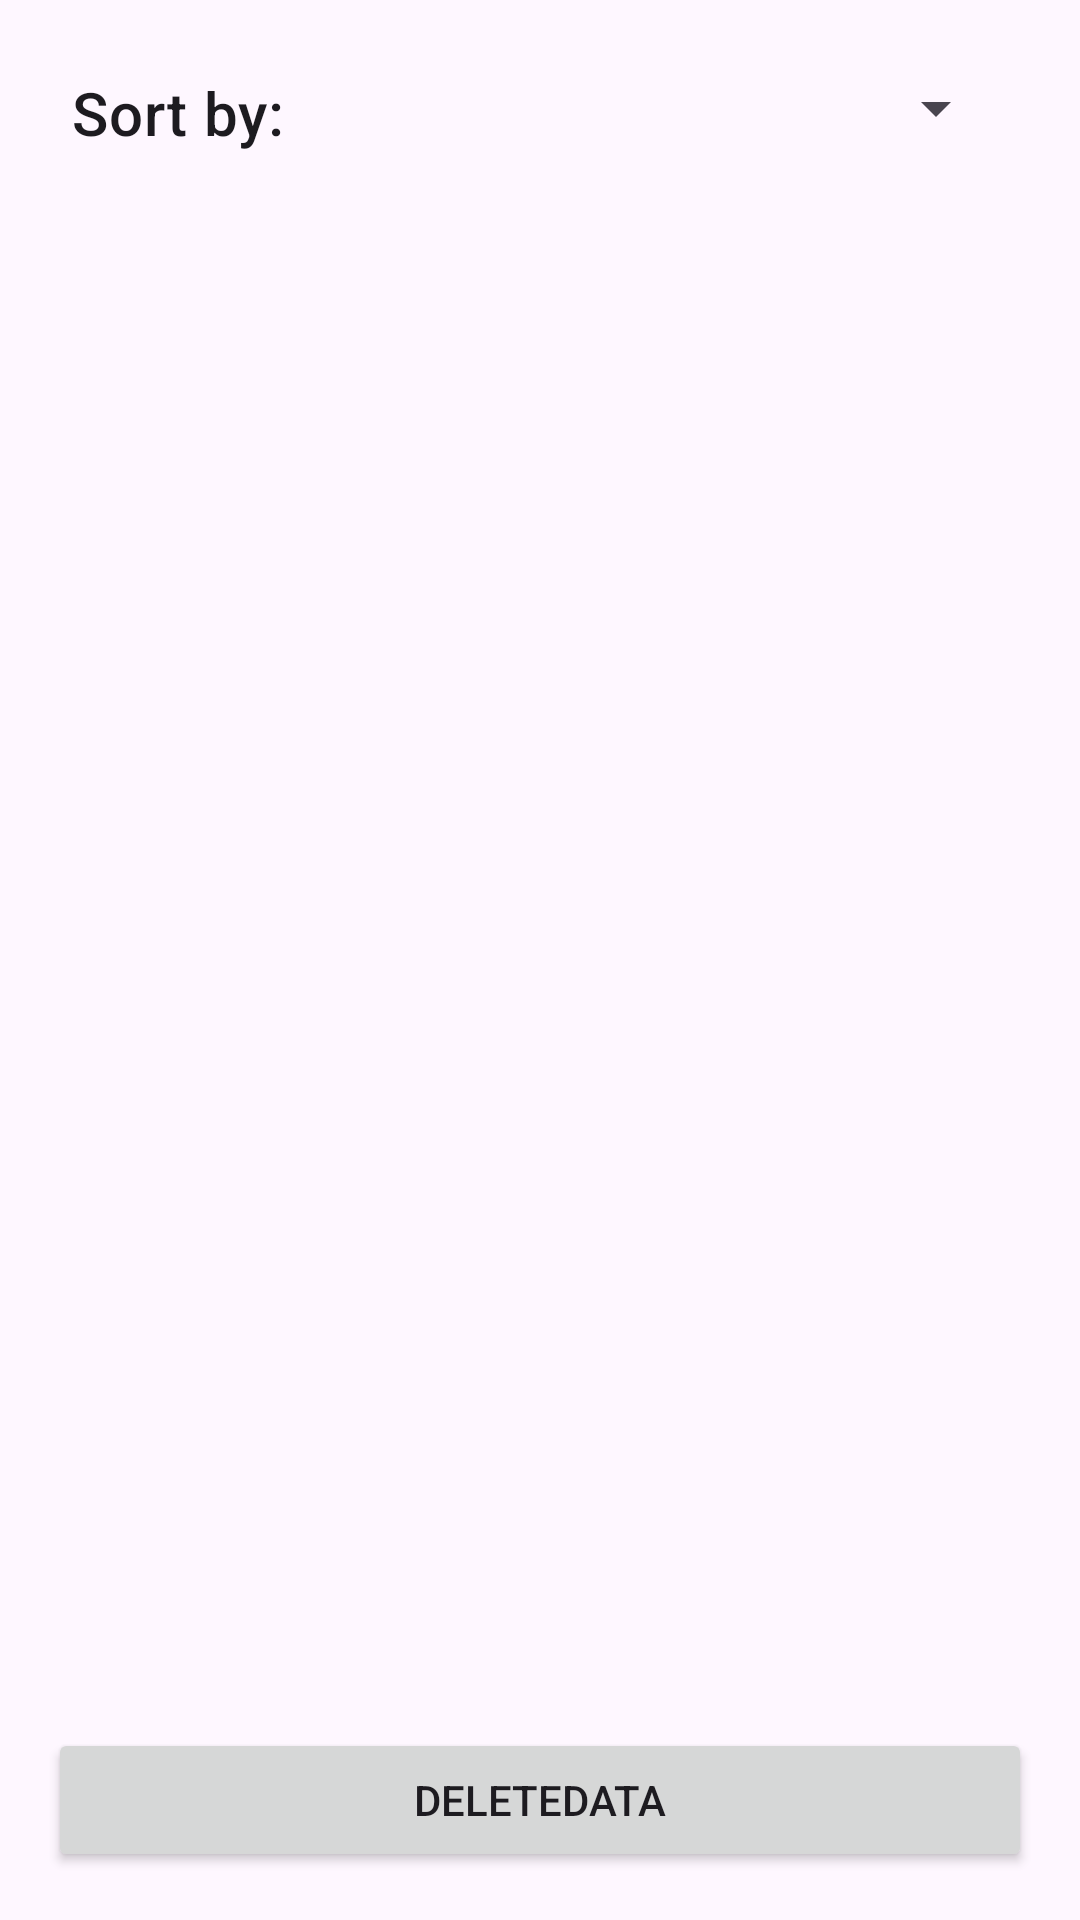

Produce the Android XML layout that renders to this screen, including the resource entries it uses.
<!-- AndroidManifest.xml: application theme Theme.Taxi3 -->
<!-- res/layout/activity_delete_data.xml -->
<LinearLayout xmlns:android="http://schemas.android.com/apk/res/android"
    xmlns:tools="http://schemas.android.com/tools"
    android:layout_width="match_parent"
    android:layout_height="match_parent"
    android:orientation="vertical"
    android:padding="16dp"
    tools:context=".DeleteData">

    <LinearLayout
        android:layout_width="match_parent"
        android:layout_height="wrap_content"
        android:orientation="horizontal"
        android:layout_marginBottom="4dp"
        android:padding="8dp">

        <TextView
            android:layout_width="wrap_content"
            android:layout_height="wrap_content"
            android:text="Sort by:"
            android:textAppearance="?attr/textAppearanceHeadline6"
            android:layout_weight="1"/>

        <Spinner
            android:id="@+id/sortSpinner"
            android:layout_width="wrap_content"
            android:layout_height="wrap_content"
            android:layout_weight="1"
            android:spinnerMode="dropdown" />

    </LinearLayout>

    <ScrollView
        android:layout_width="match_parent"
        android:layout_height="0dp"
        android:layout_weight="1">

        <LinearLayout
            android:id="@+id/carsLayout"
            android:layout_width="match_parent"
            android:layout_height="wrap_content"
            android:layout_marginTop="4dp"
            android:orientation="vertical" />
    </ScrollView>

    <Button
        android:id="@+id/DeleteDataButton"
        android:layout_width="match_parent"
        android:layout_height="wrap_content"
        android:text="DeleteData"
        android:layout_marginTop="16dp" />

</LinearLayout>
<!-- resources referenced by this layout -->
<resources>
  <style name="Theme.Taxi3" parent="Base.Theme.Taxi3" />
  <style name="Base.Theme.Taxi3" parent="Theme.Material3.DayNight.NoActionBar">
          
          
      </style>
</resources>
